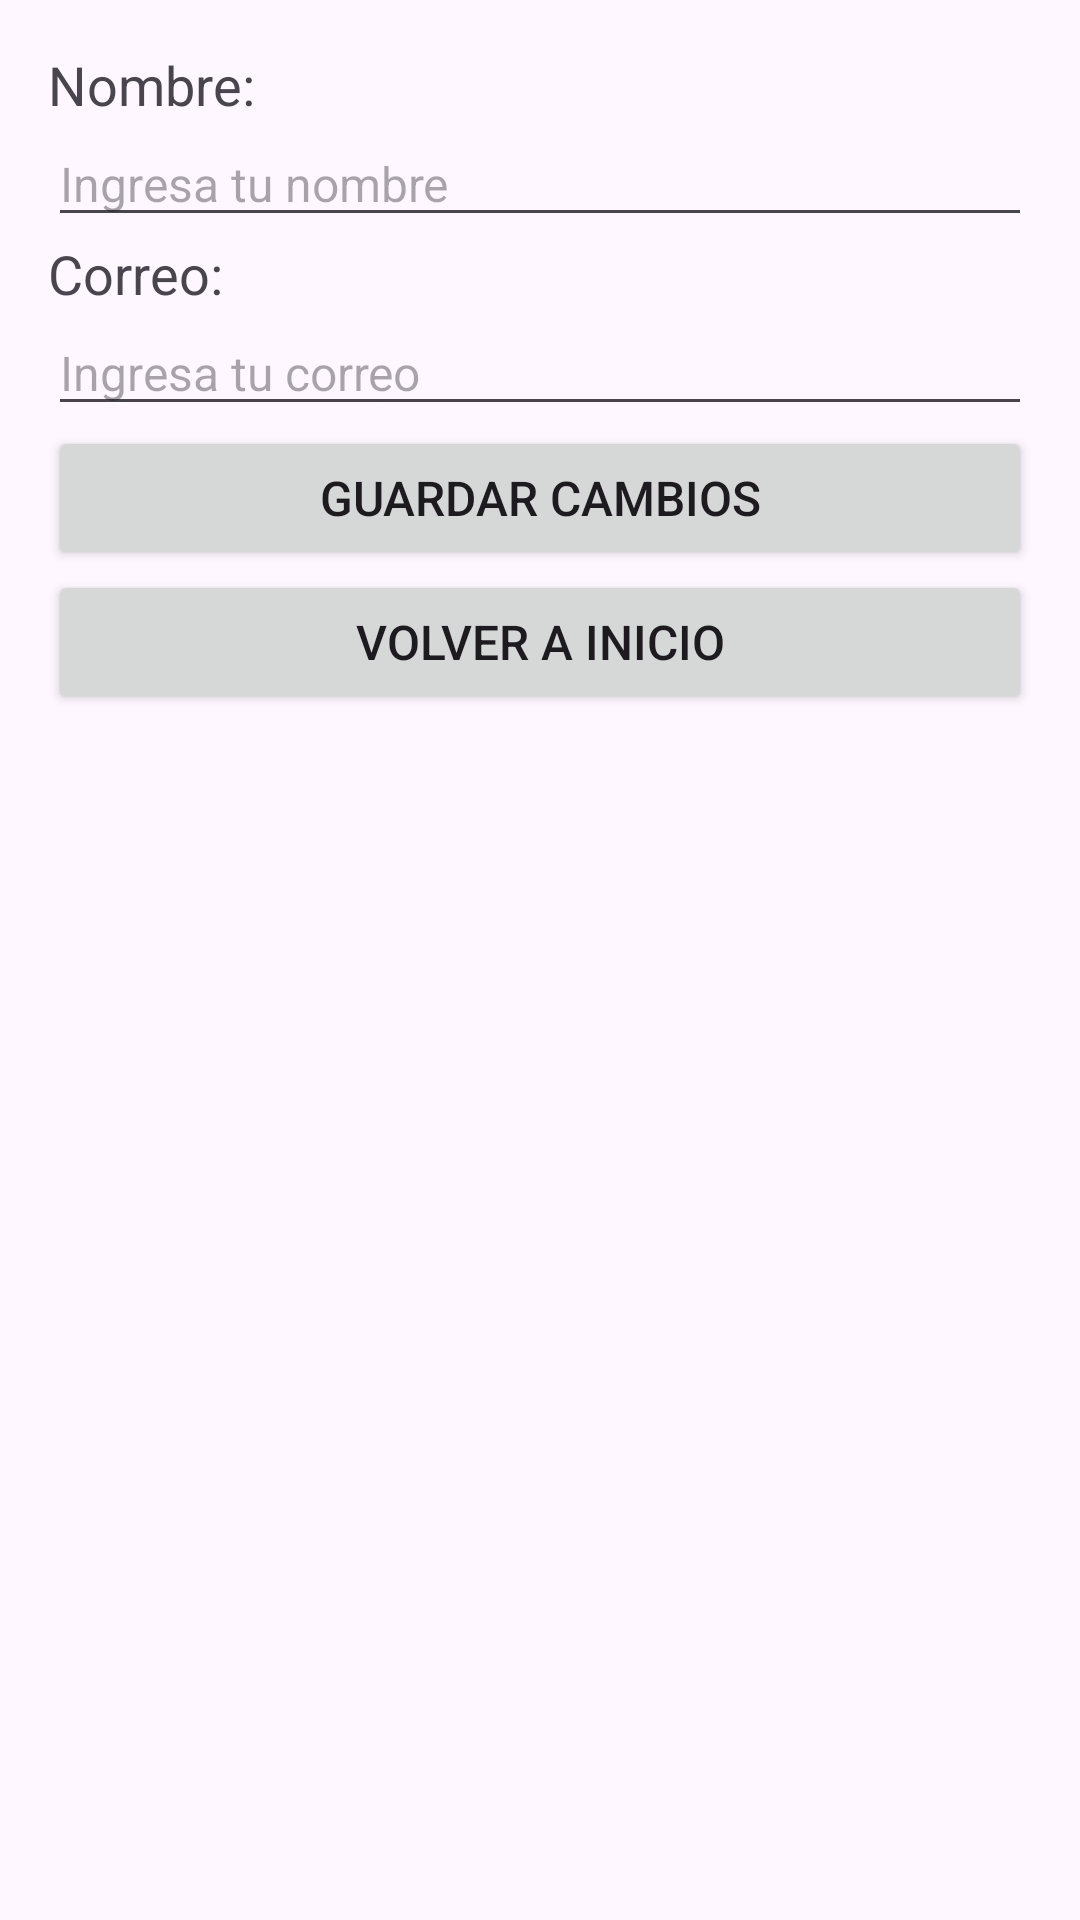

Here is an Android app screen rendered from its layout file. Give the layout XML and the strings, colors and styles it references.
<!-- AndroidManifest.xml: application theme Theme.Diversamente -->
<!-- res/layout/activity_profile.xml -->
<LinearLayout
    xmlns:android="http://schemas.android.com/apk/res/android"
    android:layout_width="match_parent"
    android:layout_height="match_parent"
    android:orientation="vertical"
    android:padding="16dp">

    <TextView
        android:id="@+id/lblUserName"
        android:layout_width="wrap_content"
        android:layout_height="wrap_content"
        android:text="Nombre:"
        android:textSize="18sp"/>

    <EditText
        android:id="@+id/edtUserName"
        android:layout_width="match_parent"
        android:layout_height="wrap_content"
        android:hint="Ingresa tu nombre"
        android:textSize="16sp"/>

    <TextView
        android:id="@+id/lblUserEmail"
        android:layout_width="wrap_content"
        android:layout_height="wrap_content"
        android:text="Correo:"
        android:textSize="18sp"/>

    <EditText
        android:id="@+id/edtUserEmail"
        android:layout_width="match_parent"
        android:layout_height="wrap_content"
        android:hint="Ingresa tu correo"
        android:textSize="16sp"/>

    <Button
        android:id="@+id/btnSaveChanges"
        android:layout_width="match_parent"
        android:layout_height="wrap_content"
        android:text="Guardar Cambios"
        android:textSize="16sp"/>

    <Button
        android:id="@+id/btnBackToHome"
        android:layout_width="match_parent"
        android:layout_height="wrap_content"
        android:text="Volver a Inicio"
        android:textSize="16sp"/>

</LinearLayout>
<!-- resources referenced by this layout -->
<resources>
  <style name="Theme.Diversamente" parent="Base.Theme.Diversamente" />
  <style name="Base.Theme.Diversamente" parent="Theme.Material3.DayNight.NoActionBar">
          
          
          <item name="colorPrimary">@color/colorPrimary</item>
  
  
      </style>
  <color name="colorPrimary">#4CAF50</color>
</resources>
